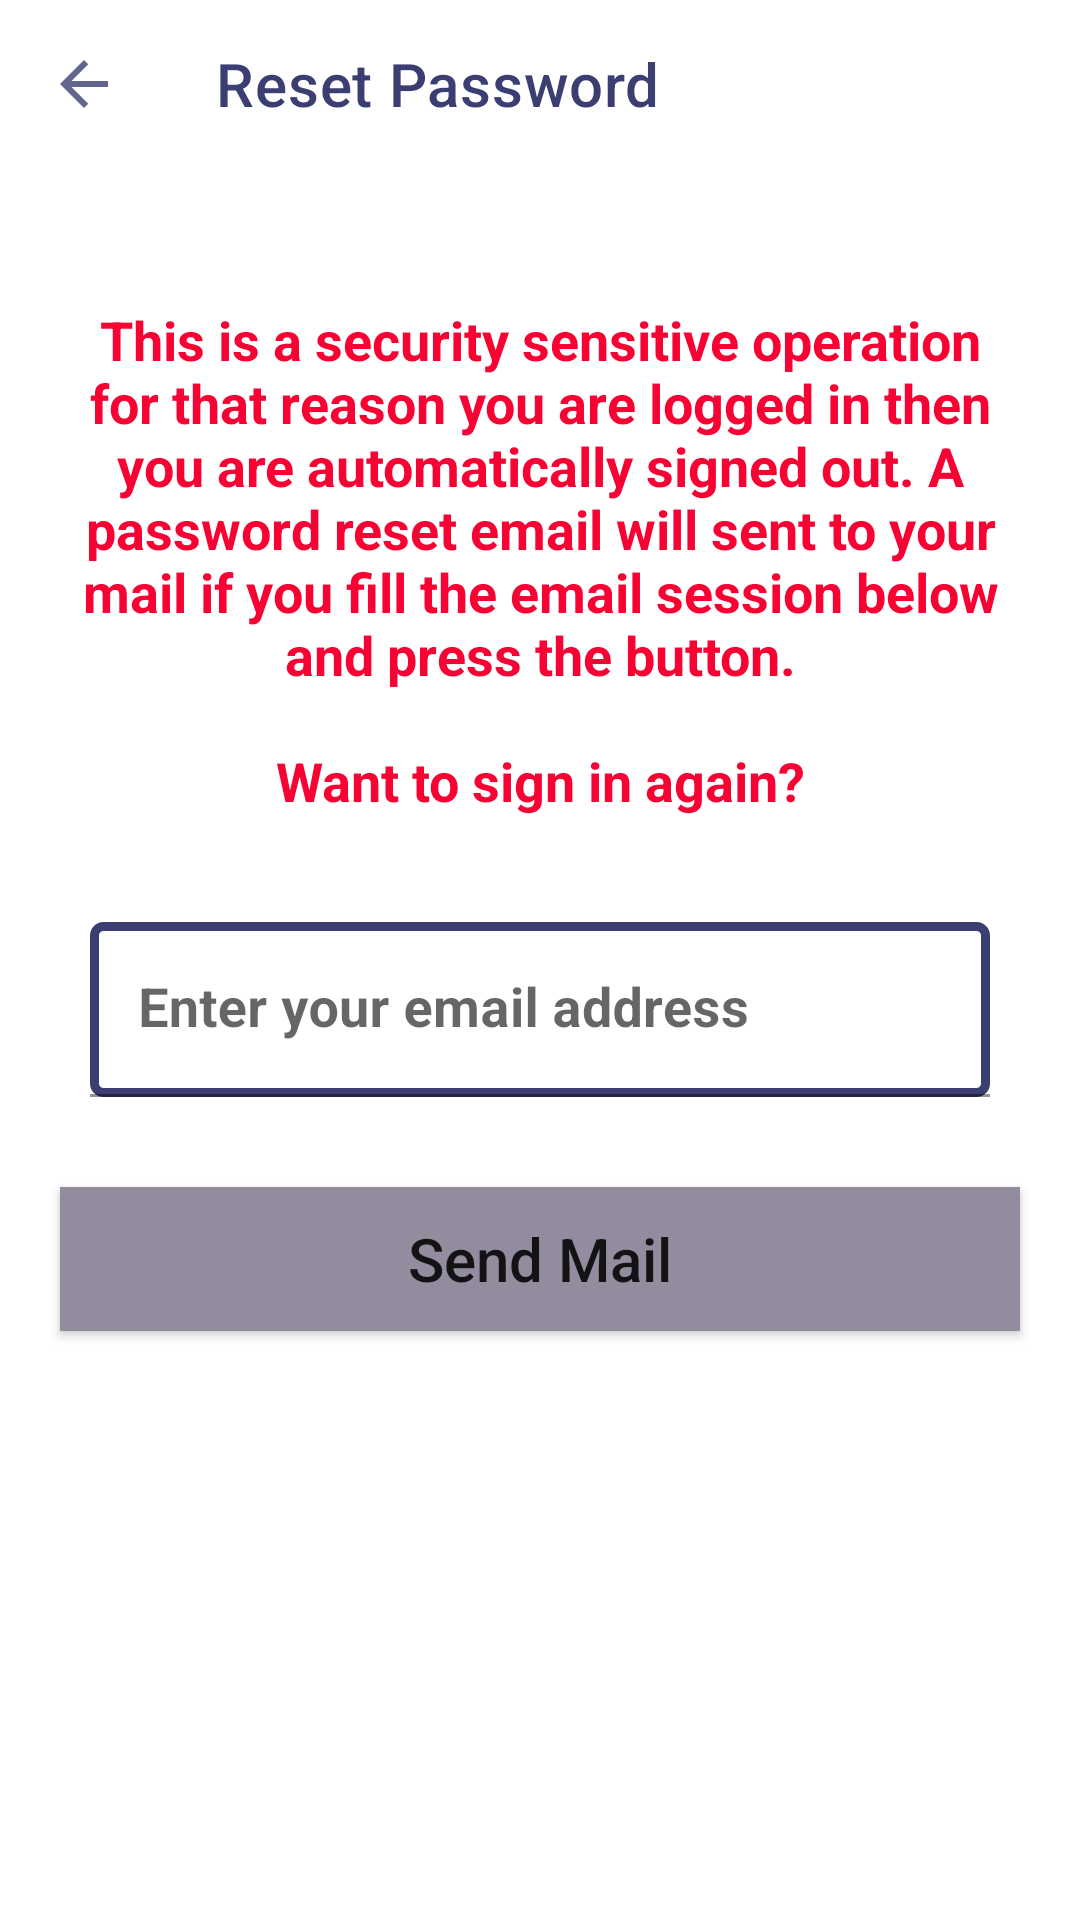

Reconstruct the res/layout file that produces this screen, plus the resources it refers to.
<!-- AndroidManifest.xml: application theme Theme.DemoOnlineSchool -->
<!-- res/layout/activity_forget_password.xml -->
<?xml version="1.0" encoding="utf-8"?>
<ScrollView xmlns:android="http://schemas.android.com/apk/res/android"
    xmlns:app="http://schemas.android.com/apk/res-auto"
    xmlns:tools="http://schemas.android.com/tools"
    android:layout_width="match_parent"
    android:layout_height="match_parent"
    android:background="@color/white"
    tools:context=".Authentication.ForgetPasswordActivity">

    <RelativeLayout
        android:layout_width="match_parent"
        android:layout_height="wrap_content"
        android:background="@color/white">

        <androidx.appcompat.widget.Toolbar
            android:id="@+id/toolbar"
            android:layout_width="match_parent"
            android:layout_height="wrap_content"
            android:background="#00008577"
            android:minHeight="?attr/actionBarSize"
            android:theme="?attr/actionBarTheme"
            app:navigationIcon="@drawable/back"
            app:title="Reset Password"
            app:titleTextColor="@color/comb_1" />

        <LinearLayout
            android:layout_width="match_parent"
            android:layout_height="match_parent"
            android:layout_below="@id/toolbar"
            android:layout_marginTop="20dp"
            android:background="@color/white"
            android:orientation="vertical"
            android:padding="10dp">

            <TextView
                android:id="@+id/resetPasswordActivitySignout_and_SigninTextViewID"
                android:layout_width="match_parent"
                android:layout_height="wrap_content"
                android:layout_margin="15dp"
                android:background="@color/white"
                android:gravity="center_horizontal"
                android:text="@string/change_password_text"
                android:textAlignment="center"
                android:textColor="#F60334"
                android:textSize="18sp"
                android:textStyle="bold" />

            <com.google.android.material.textfield.TextInputLayout
                android:layout_width="match_parent"
                android:layout_height="wrap_content"
                android:layout_margin="20dp">

                <EditText
                    android:id="@+id/resetPasswordActivityEmailEditTextID"
                    android:layout_width="match_parent"
                    android:layout_height="match_parent"
                    android:background="@drawable/edittext_bg"
                    android:hint="@string/email"
                    android:inputType="textEmailAddress"
                    android:textAlignment="textStart"
                    android:textSize="18sp"
                    android:textStyle="bold"
                    tools:ignore="RtlCompat,TextFields" />

            </com.google.android.material.textfield.TextInputLayout>


            <Button
                android:id="@+id/resetPasswordActivitySendMailButtonID"
                android:layout_width="match_parent"
                android:layout_height="wrap_content"
                android:layout_margin="10dp"
                android:background="#938C9E"
                android:text="@string/send_mail"
                android:textAllCaps="false"
                android:textSize="20sp" />

        </LinearLayout>

    </RelativeLayout>

</ScrollView>
<!-- resources referenced by this layout -->
<resources>
  <color name="comb_1">#3A3E71</color>
  <color name="white">#FFFFFFFF</color>
  <!-- drawable back (drawable-anydpi) -->
  <vector xmlns:android="http://schemas.android.com/apk/res/android"
      android:width="24dp"
      android:height="24dp"
      android:viewportWidth="24"
      android:viewportHeight="24"
      android:tint="#3A3E71"
      android:alpha="0.8">
    <path
        android:fillColor="@android:color/white"
        android:pathData="M20,11H7.83l5.59,-5.59L12,4l-8,8 8,8 1.41,-1.41L7.83,13H20v-2z"/>
  </vector>
  <!-- drawable edittext_bg (drawable) -->
  <?xml version="1.0" encoding="utf-8"?>
  <shape xmlns:android="http://schemas.android.com/apk/res/android"
      android:shape="rectangle">
      <corners android:radius="3dp" />
      <solid android:color="#FFFFFF" />
      <stroke
          android:width="3dp"
          android:color="@color/comb_1" />
  
  </shape>
  <string name="change_password_text">This is a security sensitive operation for that reason you are logged in then you are automatically signed out. A password reset email will sent to your mail if you fill the email session below and press the button.\n\nWant to sign in again?</string>
  <string name="email">Enter your email address</string>
  <string name="send_mail">Send Mail</string>
  <style name="Theme.DemoOnlineSchool" parent="Theme.MaterialComponents.DayNight.NoActionBar">
          
          <item name="colorPrimary">@color/comb_2</item>
          <item name="colorPrimaryVariant">@color/comb_2_5</item>
          <item name="colorOnPrimary">@color/white</item>
          
          <item name="colorSecondary">@color/black</item>
          <item name="colorSecondaryVariant">@color/teal_700</item>
          <item name="colorOnSecondary">@color/black</item>
          
          <item name="android:statusBarColor" tools:targetApi="l">?attr/colorPrimaryVariant</item>
          
      </style>
  <color name="comb_2">#484C7F</color>
  <color name="comb_2_5">#A6484C7F</color>
  <color name="black">#FF000000</color>
  <color name="teal_700">#FF018786</color>
</resources>
